Run: headless pygame with SDL's dummy video driver; simulated clock (each Clock.tick advances the game by its frame time, no real sleeping); random seed 0; keys injected as events and as key.get_pressed() state; no mouse input.
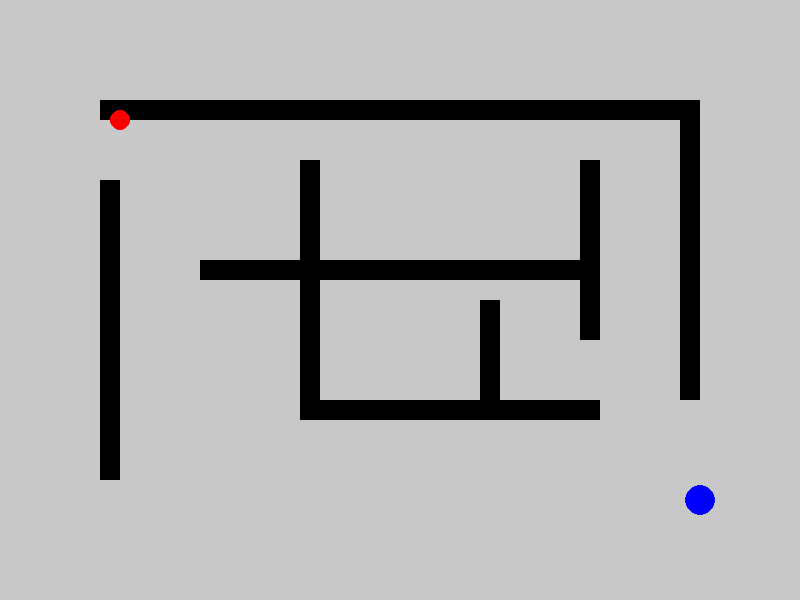
Frame 1 of 3 · flips 1–60 · no input
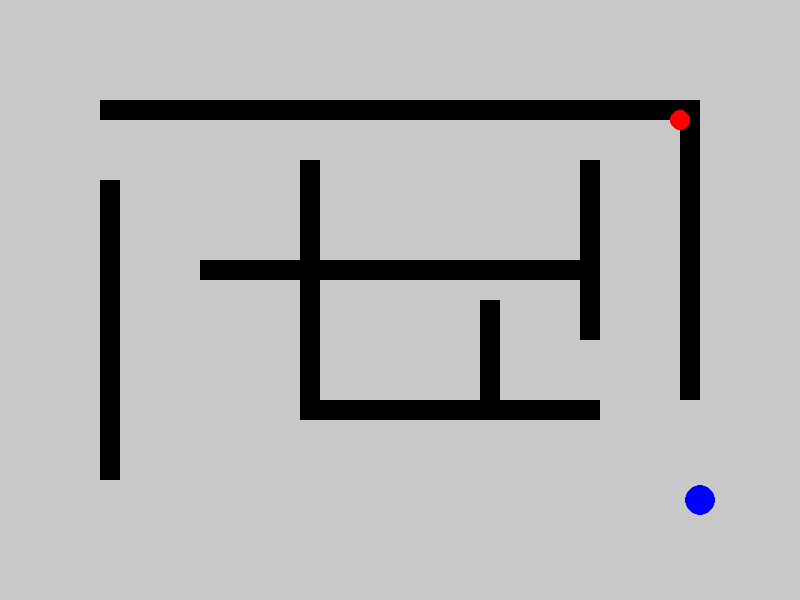
Frame 2 of 3 · flips 61–180 · tapped SPACE, RETURN · held RIGHT (→), D
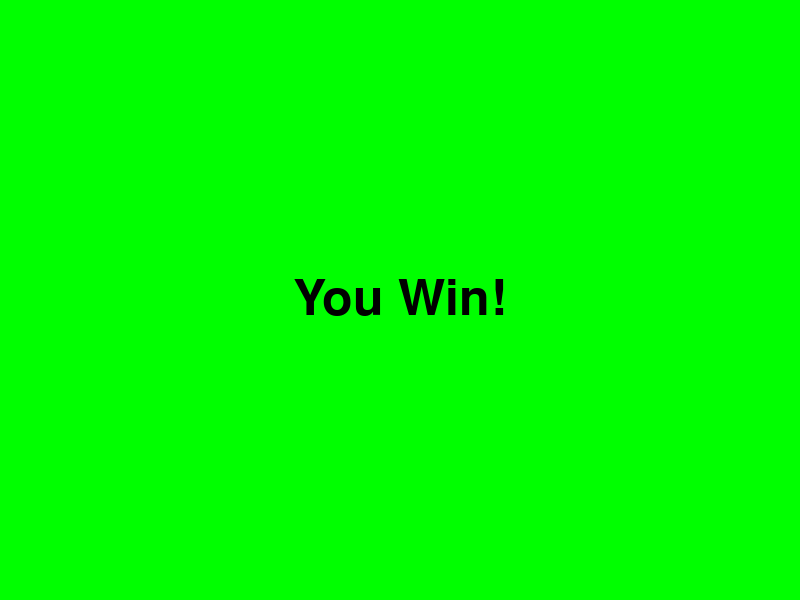
Frame 3 of 3 · flips 181–300 · held DOWN (↓), S (game ended)

The pygame program that drew these frames:

import pygame
import math

# Initialize Pygame
pygame.init()

# Constants
WIDTH, HEIGHT = 800, 600
BALL_RADIUS = 10
BALL_COLOR = (255, 0, 0)
HOLE_RADIUS = 15
HOLE_COLOR = (0, 0, 255)
BACKGROUND_COLOR = (200, 200, 200)
WALL_COLOR = (0, 0, 0)
FPS = 60

# Screen setup
screen = pygame.display.set_mode((WIDTH, HEIGHT))
pygame.display.set_caption("Advanced Maze Puzzle with Goal")

# Clock for controlling frame rate
clock = pygame.time.Clock()

# Maze walls
walls = [
    pygame.Rect(100, 100, 600, 20),
    pygame.Rect(100, 180, 20, 300),
    pygame.Rect(200, 260, 400, 20),
    pygame.Rect(680, 100, 20, 300),
    pygame.Rect(300, 400, 300, 20),
    pygame.Rect(300, 160, 20, 240),
    pygame.Rect(480, 300, 20, 120),
    pygame.Rect(580, 160, 20, 180),
]

# Ball initial position and velocity
ball_x, ball_y = 120, 120
velocity_x, velocity_y = 0.0, 0.0
acceleration = 0.5
friction = 0.98
velocity_threshold = 0.1

# Goal hole location
hole_x, hole_y = 700, 500
goal_reached = False  # Win condition

# Main loop
running = True
while running:
    for event in pygame.event.get():
        if event.type == pygame.QUIT:
            running = False

    # Get key states
    keys = pygame.key.get_pressed()
    # Control ball movement
    if keys[pygame.K_UP]:
        velocity_y -= acceleration
    if keys[pygame.K_DOWN]:
        velocity_y += acceleration
    if keys[pygame.K_LEFT]:
        velocity_x -= acceleration
    if keys[pygame.K_RIGHT]:
        velocity_x += acceleration

    # Apply friction to slow the ball down naturally
    velocity_x *= friction
    velocity_y *= friction

    # Stop the ball if velocity is very small (threshold)
    if abs(velocity_x) < velocity_threshold:
        velocity_x = 0
    if abs(velocity_y) < velocity_threshold:
        velocity_y = 0

    # Update ball position
    ball_x += velocity_x
    ball_y += velocity_y

    # Keep ball within screen bounds
    ball_x = max(BALL_RADIUS, min(WIDTH - BALL_RADIUS, ball_x))
    ball_y = max(BALL_RADIUS, min(HEIGHT - BALL_RADIUS, ball_y))

    # Collision detection with walls
    ball_rect = pygame.Rect(
        ball_x - BALL_RADIUS, ball_y - BALL_RADIUS, BALL_RADIUS * 2, BALL_RADIUS * 2
    )
    for wall in walls:
        if ball_rect.colliderect(wall):
            # Collision response: push ball back
            if abs(wall.top - ball_rect.bottom) < 10 and velocity_y > 0:
                velocity_y = -abs(velocity_y) * 0.5
            if abs(wall.bottom - ball_rect.top) < 10 and velocity_y < 0:
                velocity_y = abs(velocity_y) * 0.5
            if abs(wall.left - ball_rect.right) < 10 and velocity_x > 0:
                velocity_x = -abs(velocity_x) * 0.5
            if abs(wall.right - ball_rect.left) < 10 and velocity_x < 0:
                velocity_x = abs(velocity_x) * 0.5

    # Check if ball reaches the hole
    distance_to_hole = math.sqrt((ball_x - hole_x) ** 2 + (ball_y - hole_y) ** 2)
    if distance_to_hole < HOLE_RADIUS:
        goal_reached = True
        running = False  # Exit the game loop

    # Drawing
    screen.fill(BACKGROUND_COLOR)
    for wall in walls:
        pygame.draw.rect(screen, WALL_COLOR, wall)
    pygame.draw.circle(screen, BALL_COLOR, (int(ball_x), int(ball_y)), BALL_RADIUS)
    pygame.draw.circle(screen, HOLE_COLOR, (hole_x, hole_y), HOLE_RADIUS)

    # Update the display
    pygame.display.flip()

    # Cap the frame rate
    clock.tick(FPS)

# Win message
if goal_reached:
    screen.fill((0, 255, 0))
    font = pygame.font.Font(None, 74)
    text = font.render("You Win!", True, (0, 0, 0))
    screen.blit(text, (WIDTH // 2 - text.get_width() // 2, HEIGHT // 2 - text.get_height() // 2))
    pygame.display.flip()
    pygame.time.wait(3000)

# Quit Pygame
pygame.quit()
